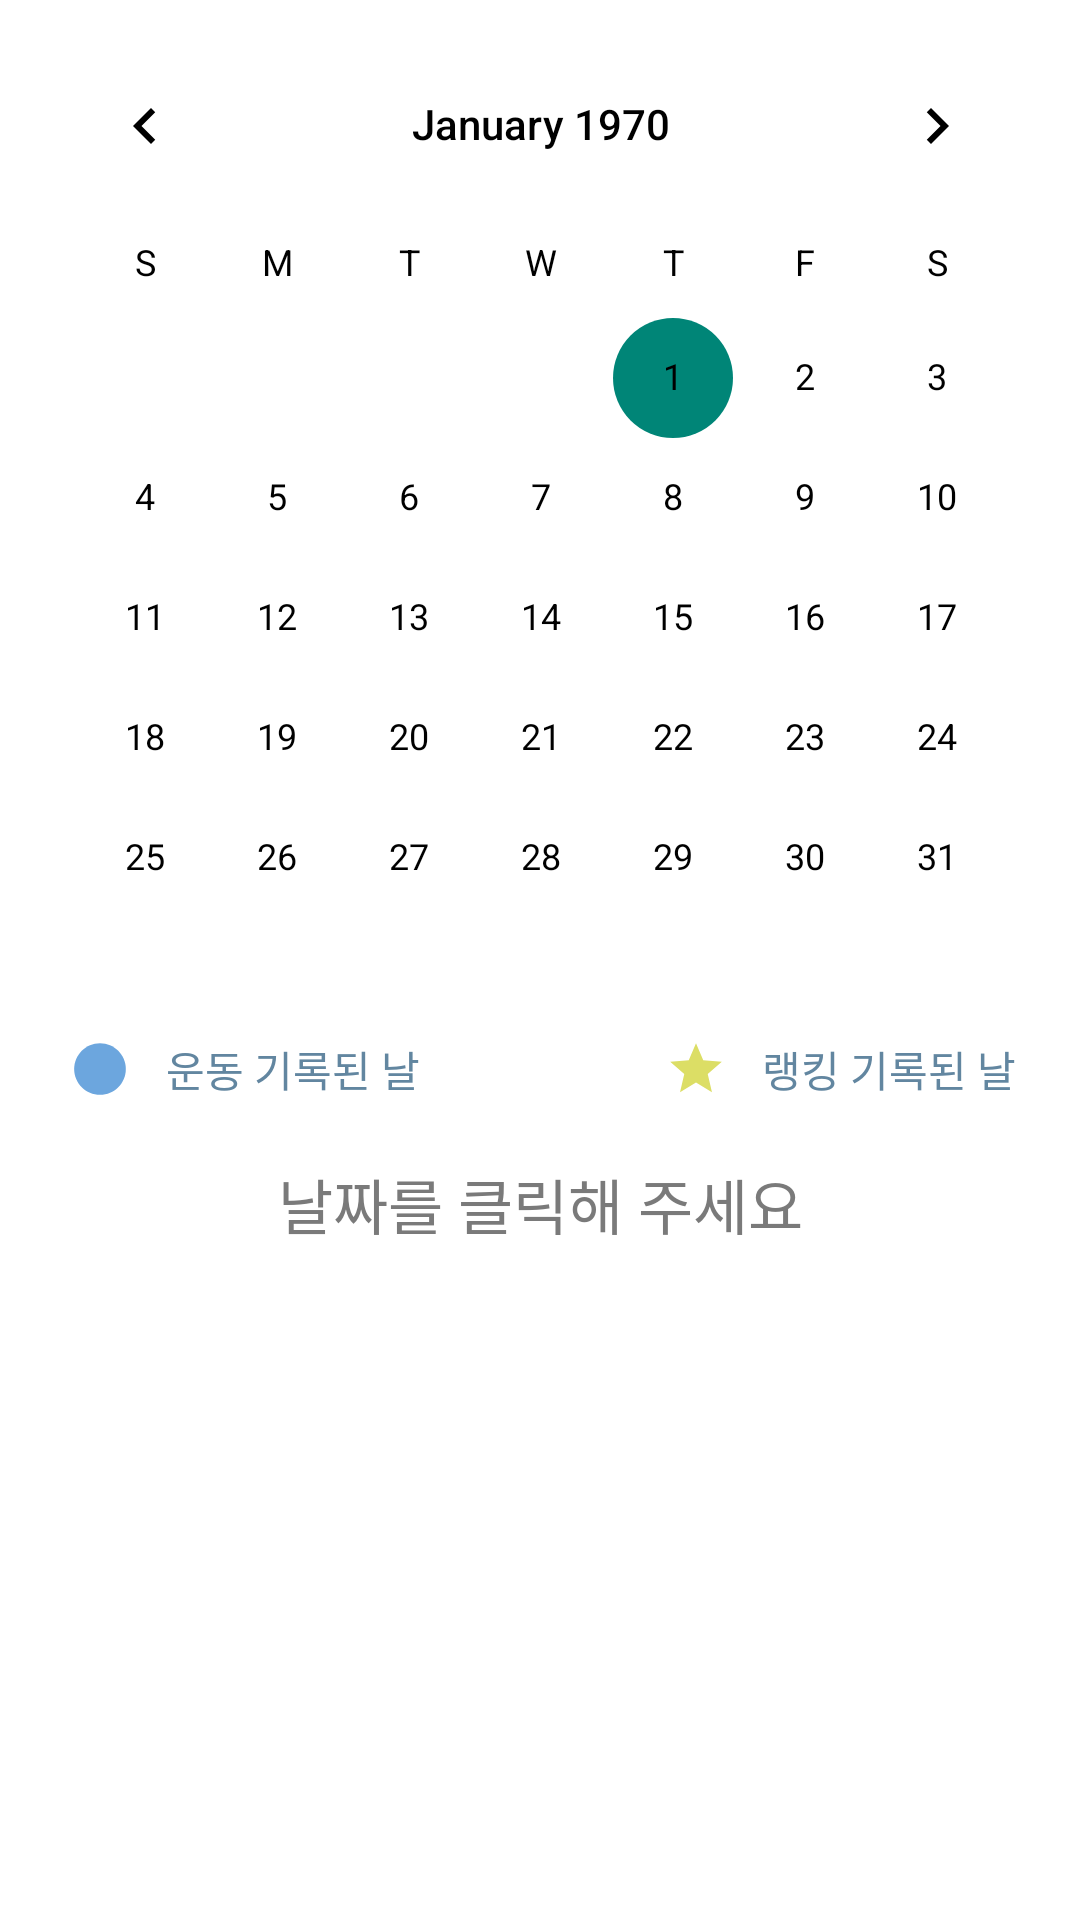

Layout XML and referenced resources for this Android screen:
<!-- AndroidManifest.xml: application theme Theme.Dgdg -->
<!-- res/layout/fragment_calendar.xml -->
<?xml version="1.0" encoding="utf-8"?>
<FrameLayout xmlns:android="http://schemas.android.com/apk/res/android"
    xmlns:app="http://schemas.android.com/apk/res-auto"
    xmlns:tools="http://schemas.android.com/tools"
    android:layout_width="match_parent"
    android:layout_height="match_parent"
    android:layout_marginTop="?attr/actionBarSize">

    <ScrollView
        android:layout_width="match_parent"
        android:layout_height="match_parent">

        <androidx.constraintlayout.widget.ConstraintLayout
            android:orientation="vertical"
            android:layout_width="match_parent"
            android:layout_height="wrap_content"
            android:gravity="center">

            <CalendarView
                android:layout_width="wrap_content"
                android:layout_height="wrap_content"
                android:id="@+id/calendarView"
                android:layout_margin="8dp"
                app:layout_constraintStart_toStartOf="parent"
                app:layout_constraintEnd_toEndOf="parent"
                app:layout_constraintHorizontal_bias="0.488"
                app:layout_constraintTop_toTopOf="parent"
                android:theme="@style/CustomCalendarMonth"
                android:dateTextAppearance="@style/CustomCalendarDay"
                android:weekDayTextAppearance="@style/CustomCalendarWeek" />

            <LinearLayout
                android:layout_width="wrap_content"
                android:layout_height="wrap_content"
                android:orientation="horizontal"
                android:id="@+id/tmp"
                app:layout_constraintEnd_toEndOf="parent"
                app:layout_constraintStart_toStartOf="parent"
                app:layout_constraintTop_toBottomOf="@+id/calendarView">

                <ImageView
                    android:layout_width="wrap_content"
                    android:layout_height="match_parent"
                    android:src="@drawable/ic_circle_light_blue"/>

                <TextView
                    android:layout_width="wrap_content"
                    android:layout_height="match_parent"
                    android:layout_marginStart="10dp"
                    android:text="운동 기록된 날"
                    android:textColor="@color/dark_blue" />

                <ImageView
                    android:layout_width="wrap_content"
                    android:layout_height="match_parent"
                    android:layout_marginStart="80dp"
                    android:src="@drawable/ic_start_yellow"/>

                <TextView
                    android:layout_width="wrap_content"
                    android:layout_height="wrap_content"
                    android:layout_marginStart="10dp"
                    android:text="랭킹 기록된 날"
                    android:textColor="@color/dark_blue"
                    tools:layout_editor_absoluteY="357dp" />

            </LinearLayout>

            <TextView
                android:id="@+id/notice"
                android:layout_width="wrap_content"
                android:layout_height="wrap_content"
                android:text="날짜를 클릭해 주세요"
                android:textColor="@color/dark_gray"
                android:textSize="20dp"
                android:layout_margin="20dp"
                app:layout_constraintTop_toBottomOf="@+id/tmp"
                app:layout_constraintEnd_toEndOf="parent"
                app:layout_constraintStart_toStartOf="parent"/>
            <TextView
                android:layout_width="0dp"
                android:layout_height="wrap_content"
                android:gravity= "center"
                android:textColor="@color/black"
                android:id="@+id/diaryTextView"
                android:layout_margin="20dp"
                app:layout_constraintTop_toBottomOf="@+id/tmp"
                app:layout_constraintEnd_toEndOf="parent"
                app:layout_constraintStart_toStartOf="parent"
                android:textAppearance="@style/TextAppearance.AppCompat.Large"/>

            <EditText
                android:layout_width="0dp"
                android:layout_height="wrap_content"
                android:inputType="textMultiLine"
                android:ems="10"
                android:id="@+id/contextEditText"
                app:layout_constraintTop_toBottomOf="@+id/diaryTextView"
                android:layout_marginTop="16dp"
                android:textColor="@color/black"
                android:hint="메모를 입력하세요."
                android:backgroundTint="@color/dark_gray"
                android:textColorHint="@color/dark_gray"
                android:layout_marginEnd="8dp"
                app:layout_constraintEnd_toEndOf="parent"
                android:layout_marginRight="8dp"
                android:layout_marginStart="8dp"
                app:layout_constraintStart_toStartOf="parent"
                android:layout_marginLeft="8dp"
                android:visibility="invisible"/>

            <TextView
                android:layout_width="0dp"
                android:layout_height="wrap_content"
                android:scrollbars="vertical"
                android:id="@+id/textView2"
                android:background="@color/white"
                app:layout_constraintTop_toBottomOf="@+id/diaryTextView"
                app:layout_constraintEnd_toEndOf="parent"
                app:layout_constraintStart_toStartOf="parent"
                android:textColor="@color/black"
                android:layout_margin="10dp"
                android:padding="10dp"
                android:visibility="invisible"/>


            <Button
                android:text="저장"
                android:layout_width="0dp"
                android:layout_height="wrap_content"
                android:id="@+id/save_Btn"
                android:layout_margin="16dp"
                app:layout_constraintTop_toBottomOf="@+id/contextEditText"
                app:layout_constraintEnd_toEndOf="parent"
                app:layout_constraintStart_toStartOf="parent"
                android:visibility="invisible"/>

            <LinearLayout
                android:orientation="horizontal"
                android:layout_width="match_parent"
                android:layout_height="match_parent"
                android:gravity="center"
                android:id="@+id/btLinear"
                app:layout_constraintStart_toStartOf="parent"
                app:layout_constraintEnd_toEndOf="parent"
                app:layout_constraintTop_toBottomOf="@id/textView2">
                <Button
                    android:text="수정"
                    android:layout_width="180dp"
                    android:layout_height="wrap_content"
                    android:id="@+id/cha_Btn"
                    app:layout_constraintStart_toStartOf="@+id/save_Btn"
                    android:layout_margin="10dp"
                    android:visibility="invisible"/>
                <Button
                    android:text="삭제"
                    android:layout_width="176dp"
                    android:layout_height="wrap_content"
                    android:id="@+id/del_Btn"
                    app:layout_constraintBaseline_toBaselineOf="@+id/cha_Btn"
                    app:layout_constraintEnd_toEndOf="@+id/save_Btn"
                    android:layout_margin="10dp"
                    android:visibility="invisible"/>
            </LinearLayout>
            <TextView
                android:layout_width="match_parent"
                android:layout_height="80dp"
                app:layout_constraintTop_toBottomOf="@+id/save_Btn"
                app:layout_constraintEnd_toEndOf="parent"
                app:layout_constraintStart_toStartOf="parent"/>
            <TextView
                android:layout_width="match_parent"
                android:layout_height="80dp"
                app:layout_constraintTop_toBottomOf="@+id/btLinear"
                app:layout_constraintEnd_toEndOf="parent"
                app:layout_constraintStart_toStartOf="parent"/>
        </androidx.constraintlayout.widget.ConstraintLayout>
    </ScrollView>
</FrameLayout>
<!-- resources referenced by this layout -->
<resources>
  <color name="black">#FF000000</color>
  <color name="dark_blue">#6286a0</color>
  <color name="dark_gray">#7a7a7a</color>
  <color name="white">#FFFFFFFF</color>
  <!-- drawable ic_circle_light_blue (drawable) -->
  <vector android:height="24dp" android:tint="#6CA6DE"
      android:viewportHeight="24" android:viewportWidth="24"
      android:width="24dp" xmlns:android="http://schemas.android.com/apk/res/android">
      <path android:fillColor="@android:color/white" android:pathData="M12,2C6.47,2 2,6.47 2,12s4.47,10 10,10 10,-4.47 10,-10S17.53,2 12,2z"/>
  </vector>
  <!-- drawable ic_start_yellow (drawable) -->
  <vector android:height="24dp" android:tint="#DCDE65"
      android:viewportHeight="24" android:viewportWidth="24"
      android:width="24dp" xmlns:android="http://schemas.android.com/apk/res/android">
      <path android:fillColor="@android:color/white" android:pathData="M12,17.27L18.18,21l-1.64,-7.03L22,9.24l-7.19,-0.61L12,2 9.19,8.63 2,9.24l5.46,4.73L5.82,21z"/>
  </vector>
  <style name="CustomCalendarDay" parent="TextAppearance.MaterialComponents.Caption">
          <item name="android:textColor">@color/black</item>
      </style>
  <style name="CustomCalendarMonth" parent="Theme.AppCompat.DayNight.Dialog.Alert">
          <item name="android:textColorPrimary">@color/black</item>
      </style>
  <style name="CustomCalendarWeek" parent="TextAppearance.MaterialComponents.Caption">
          <item name="android:textColor">@color/black</item>
      </style>
  <style name="Theme.Dgdg" parent="Theme.MaterialComponents.DayNight.NoActionBar">
          
          <item name="colorPrimary">@color/dark_blue</item>
          <item name="colorPrimaryVariant">@color/dark_blue</item>
          <item name="colorOnPrimary">@color/light_gray</item>
          
          <item name="colorSecondary">@color/teal_200</item>
          <item name="colorSecondaryVariant">@color/teal_700</item>
          <item name="colorOnSecondary">@color/black</item>
          
          <item name="android:statusBarColor" tools:targetApi="l">?attr/colorPrimaryVariant</item>
          
      </style>
  <color name="light_gray">#eeeeee</color>
  <color name="teal_200">#FF03DAC5</color>
  <color name="teal_700">#FF018786</color>
</resources>
